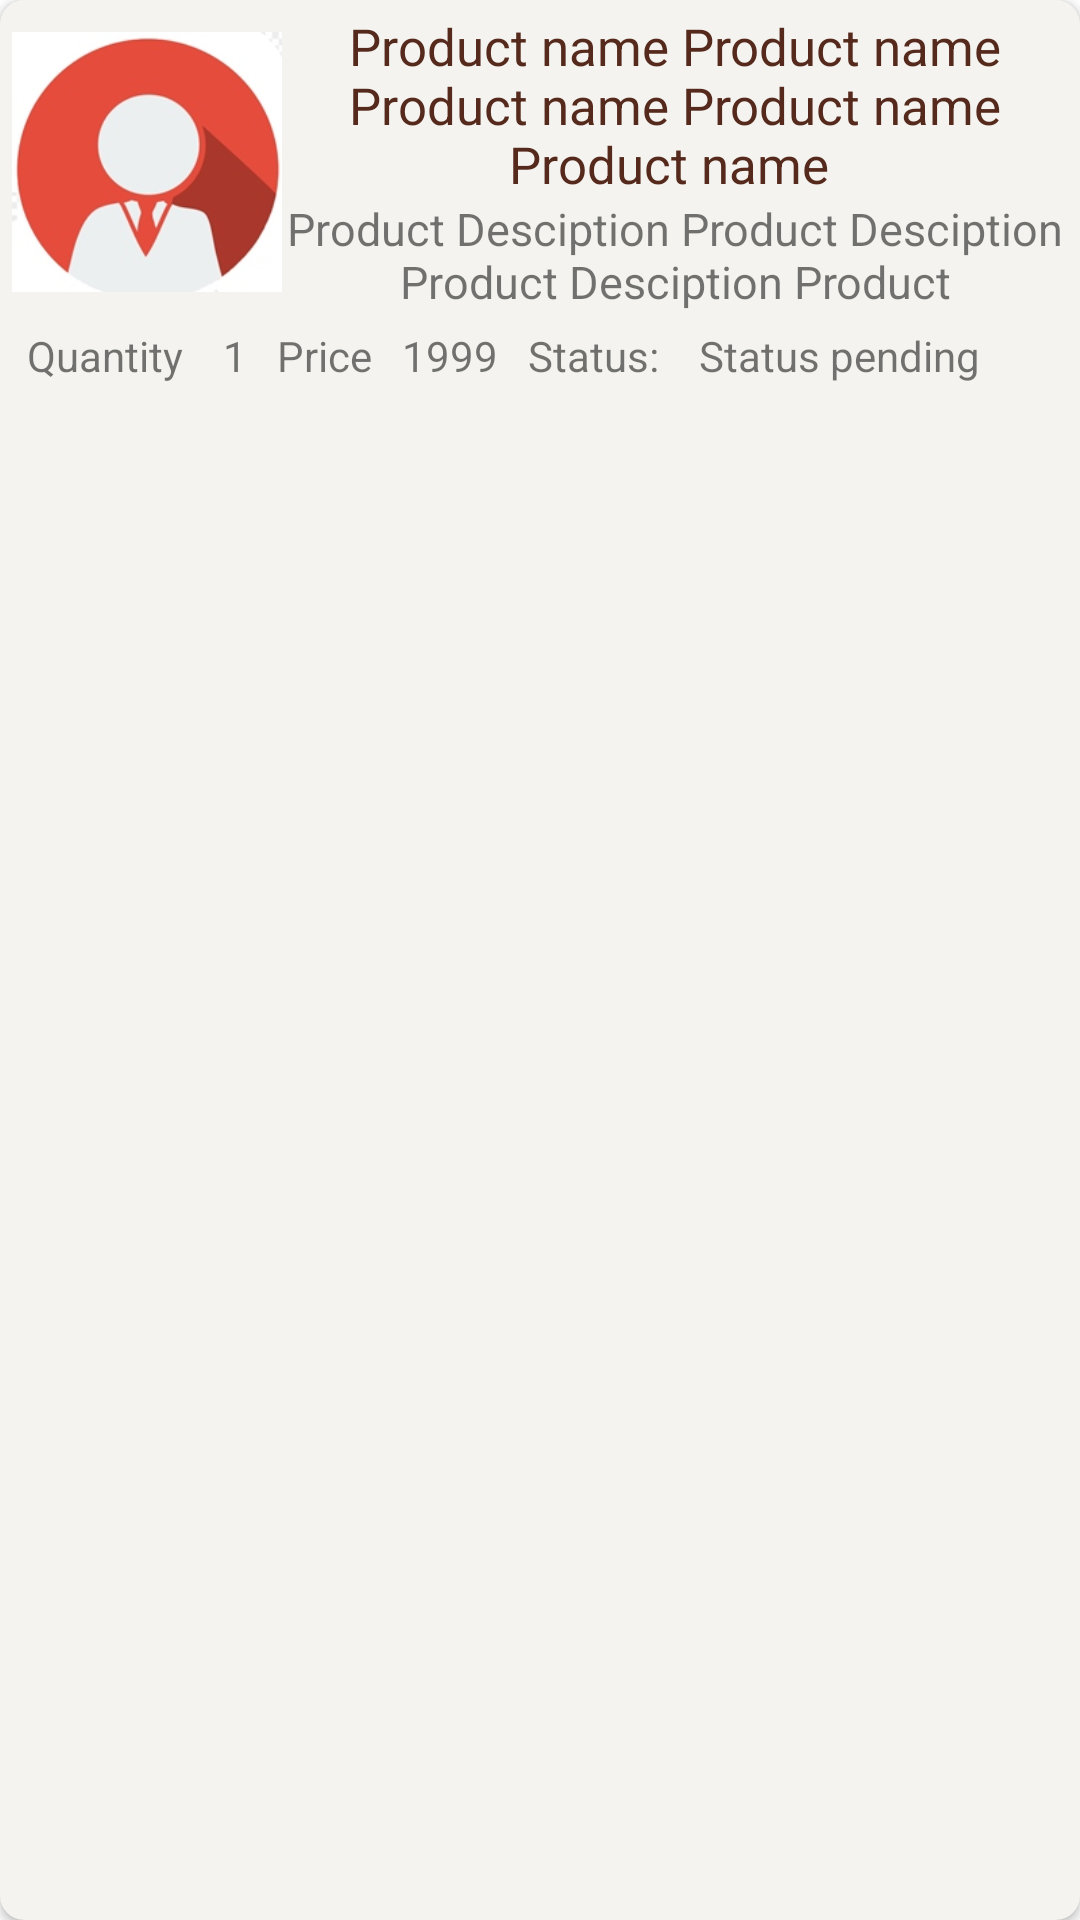

Reconstruct the res/layout file that produces this screen, plus the resources it refers to.
<!-- AndroidManifest.xml: application theme Theme.Ecommerce -->
<!-- res/layout/myorder_card.xml -->
<?xml version="1.0" encoding="utf-8"?>
<androidx.cardview.widget.CardView xmlns:android="http://schemas.android.com/apk/res/android"
    xmlns:tools="http://schemas.android.com/tools"
    android:layout_width="fill_parent"
    android:layout_height="wrap_content"
    xmlns:app="http://schemas.android.com/apk/res-auto"
    android:layout_margin="6dp"
    app:cardCornerRadius="8dp"
    android:backgroundTint="#F4F3EF">

    <androidx.constraintlayout.widget.ConstraintLayout
        android:padding="4dp"
        android:layout_width="fill_parent"
        android:layout_height="wrap_content">

        <androidx.constraintlayout.widget.ConstraintLayout
            android:id="@+id/constraintLayou"
            android:layout_width="fill_parent"
            android:layout_height="wrap_content"
            app:layout_constraintEnd_toEndOf="parent"
            app:layout_constraintStart_toStartOf="parent"
            app:layout_constraintTop_toTopOf="parent">

            <ImageView
                android:id="@+id/order_img"
                android:layout_width="90dp"
                android:layout_height="100dp"
                android:src="@drawable/pimg"
                android:scaleType="fitCenter"
                app:layout_constraintBottom_toBottomOf="parent"
                app:layout_constraintStart_toStartOf="parent"
                app:layout_constraintTop_toTopOf="parent" />

            <TextView
                android:id="@+id/order_name_txt"
                android:layout_width="match_parent"
                android:layout_height="wrap_content"
                android:gravity="center"
                android:layout_marginStart="90dp"
                android:text="Product name Product name Product name Product name Product name "
                android:textColor="#55291B"
                android:maxLines="3"
                android:textSize="17dp"
                app:layout_constraintEnd_toEndOf="parent"

                app:layout_constraintStart_toEndOf="@+id/order_img"
                app:layout_constraintTop_toTopOf="parent" />

            <TextView
                android:id="@+id/order_desc_txt"
                android:layout_width="match_parent"
                android:layout_height="wrap_content"
                android:layout_marginStart="90dp"
                android:gravity="center"
                android:text="Product Desciption Product Desciption Product Desciption Product"
                android:textSize="15dp"
                android:maxLines="3"
                app:layout_constraintBottom_toBottomOf="parent"
                app:layout_constraintEnd_toEndOf="parent"
                app:layout_constraintStart_toEndOf="@+id/order_img"
                app:layout_constraintTop_toBottomOf="@+id/order_name_txt" />

        </androidx.constraintlayout.widget.ConstraintLayout>

        <LinearLayout
            android:layout_width="match_parent"
            android:layout_height="wrap_content"
            app:layout_constraintEnd_toEndOf="parent"
            app:layout_constraintStart_toStartOf="parent"
            app:layout_constraintTop_toBottomOf="@+id/constraintLayou">

            <TextView
                android:id="@+id/textVi"
                android:layout_width="wrap_content"
                android:layout_height="wrap_content"
                android:layout_margin="5dp"
                android:text="Quantity "
                />

            <TextView
                android:id="@+id/oquantity"
                android:layout_width="wrap_content"
                android:layout_height="wrap_content"
                android:text="1"
                android:layout_margin="5dp"
                />

            <TextView
                android:id="@+id/textView17"
                android:layout_width="wrap_content"
                android:layout_height="wrap_content"
                android:layout_margin="5dp"
                android:text="Price"
                />

            <TextView
                android:id="@+id/order_price"
                android:layout_width="wrap_content"
                android:layout_height="wrap_content"
                android:layout_margin="5dp"
                android:text="1999" />

            <TextView
                android:layout_width="wrap_content"
                android:layout_height="wrap_content"
                android:layout_margin="5dp"
                android:text="Status: "
                />

            <TextView
                android:id="@+id/order_status"
                android:layout_width="wrap_content"
                android:layout_height="wrap_content"
                android:layout_margin="5dp"
                android:text="Status pending" />

        </LinearLayout>




    </androidx.constraintlayout.widget.ConstraintLayout>

</androidx.cardview.widget.CardView>
<!-- resources referenced by this layout -->
<resources>
  <!-- drawable pimg: png bitmap (drawable, 34392 bytes) -->
  <style name="Theme.Ecommerce" parent="Theme.MaterialComponents.DayNight.NoActionBar">
          
          <item name="colorPrimary">#FF9800</item>
          <item name="colorPrimaryVariant">#FFC107</item>
          <item name="colorOnPrimary">@color/white</item>
          
          <item name="colorSecondary">@color/teal_200</item>
          <item name="colorSecondaryVariant">@color/teal_700</item>
          <item name="colorOnSecondary">@color/black</item>
          
          <item name="android:statusBarColor" tools:targetApi="l">?attr/colorPrimaryVariant</item>
          
      </style>
  <!-- not gathered from this repository: default colours our renderer supplied (Android Studio template values) -->
  <color name="teal_200">#FF03DAC5</color>
  <color name="teal_700">#FF018786</color>
  <color name="black">#FF000000</color>
  <color name="white">#FFFFFFFF</color>
</resources>
